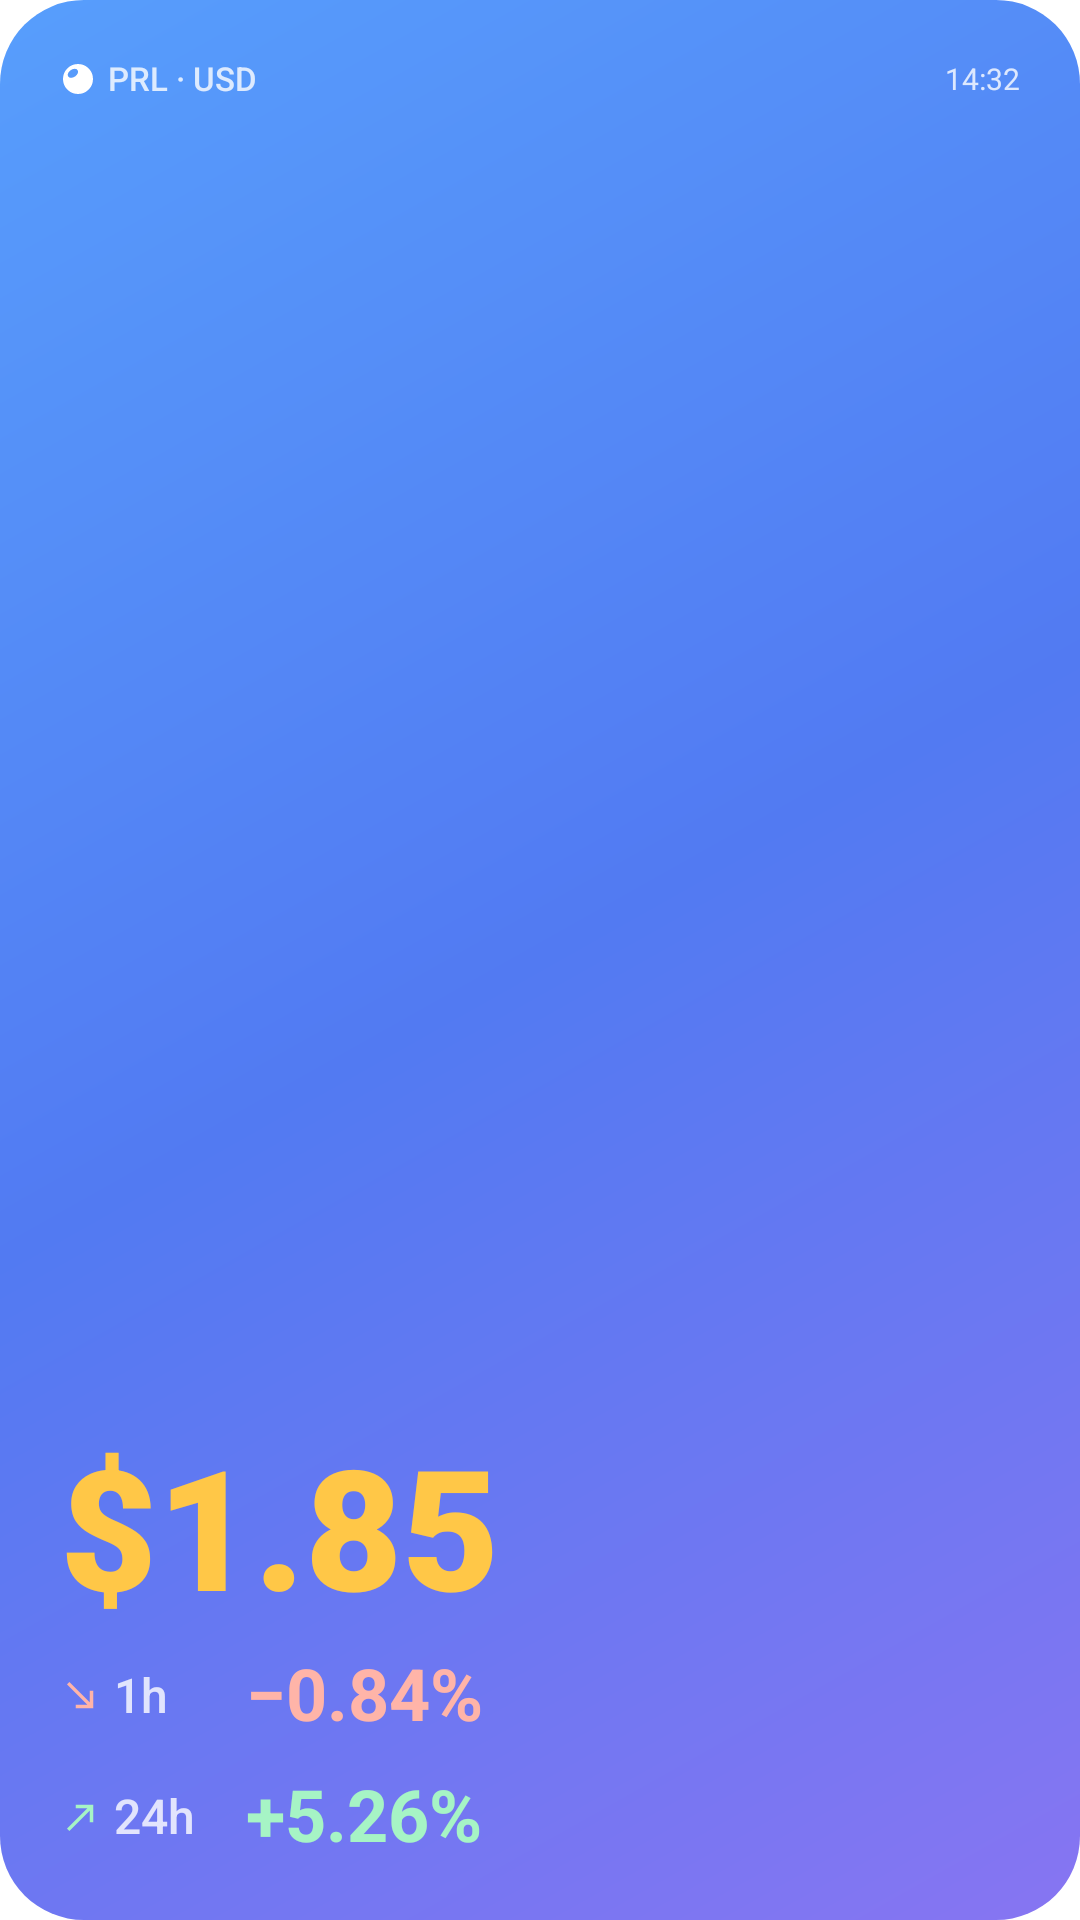

Layout XML and referenced resources for this Android screen:
<!-- AndroidManifest.xml: application theme Theme.PearlHub.Starting -->
<!-- res/layout/widget_cover_market.xml -->
<?xml version="1.0" encoding="utf-8"?>
<FrameLayout xmlns:android="http://schemas.android.com/apk/res/android"
    xmlns:tools="http://schemas.android.com/tools"
    android:id="@android:id/background"
    android:layout_width="match_parent"
    android:layout_height="match_parent"
    android:background="@drawable/widget_bg_classic">

    <LinearLayout
        android:id="@+id/w_price_area"
        android:layout_width="match_parent"
        android:layout_height="match_parent"
        android:orientation="vertical"
        android:padding="20dp">

        <LinearLayout
            android:layout_width="match_parent"
            android:layout_height="wrap_content"
            android:gravity="center_vertical"
            android:orientation="horizontal">

            <ImageView
                android:id="@+id/w_mark"
                style="@style/WidgetIcon"
                android:src="@drawable/ic_stat_pearl" />

            <TextView
                android:id="@+id/w_pair"
                style="@style/WidgetText.Label"
                android:layout_width="0dp"
                android:layout_height="wrap_content"
                android:layout_marginStart="4dp"
                android:layout_weight="1"
                android:text="@string/widget_prl_usd"
                android:textSize="11sp" />

            <ImageView
                android:id="@+id/w_stale_icon"
                style="@style/WidgetIcon"
                android:layout_width="11dp"
                android:layout_height="11dp"
                android:layout_marginEnd="3dp"
                android:src="@drawable/ic_widget_stale"
                android:visibility="gone" />

            <TextView
                android:id="@+id/w_time"
                style="@style/WidgetText.Small"
                android:layout_width="wrap_content"
                android:layout_height="wrap_content"
                android:text="@string/widget_sample_time" />
        </LinearLayout>

        <FrameLayout
            android:layout_width="match_parent"
            android:layout_height="0dp"
            android:layout_weight="1" />

        <TextView
            android:id="@+id/w_price"
            style="@style/WidgetText.Price"
            android:layout_width="match_parent"
            android:layout_height="68dp"
            android:layout_marginBottom="6dp"
            android:autoSizeMaxTextSize="56sp"
            android:text="@string/widget_sample_price" />

        <LinearLayout
            android:layout_width="match_parent"
            android:layout_height="wrap_content"
            android:gravity="center_vertical"
            android:orientation="horizontal">

            <ImageView
                android:id="@+id/w_arrow1h"
                style="@style/WidgetIcon"
                android:layout_width="14dp"
                android:layout_height="14dp"
                android:src="@drawable/ic_widget_trend_down"
                android:tint="#FFFFB4A8"
                tools:ignore="UseAppTint" />

            <TextView
                android:id="@+id/w_label1h"
                style="@style/WidgetText.Label"
                android:layout_width="44dp"
                android:layout_height="wrap_content"
                android:layout_marginStart="4dp"
                android:text="@string/widget_1h"
                android:textSize="16sp" />

            <TextView
                android:id="@+id/w_change1h"
                style="@style/WidgetText.Figure"
                android:layout_width="0dp"
                android:layout_height="wrap_content"
                android:layout_weight="1"
                android:text="@string/widget_sample_change_1h"
                android:textColor="#FFFFB4A8"
                android:textSize="24sp" />
        </LinearLayout>

        <LinearLayout
            android:layout_width="match_parent"
            android:layout_height="wrap_content"
            android:layout_marginTop="12dp"
            android:gravity="center_vertical"
            android:orientation="horizontal">

            <ImageView
                android:id="@+id/w_arrow24h"
                style="@style/WidgetIcon"
                android:layout_width="14dp"
                android:layout_height="14dp"
                android:src="@drawable/ic_widget_trend_up"
                android:tint="#FFA6F4C5"
                tools:ignore="UseAppTint" />

            <TextView
                android:id="@+id/w_label24h"
                style="@style/WidgetText.Label"
                android:layout_width="44dp"
                android:layout_height="wrap_content"
                android:layout_marginStart="4dp"
                android:text="@string/widget_24h"
                android:textSize="16sp" />

            <TextView
                android:id="@+id/w_change24h"
                style="@style/WidgetText.Figure"
                android:layout_width="0dp"
                android:layout_height="wrap_content"
                android:layout_weight="1"
                android:text="@string/widget_sample_change_24h"
                android:textColor="#FFA6F4C5"
                android:textSize="24sp" />
        </LinearLayout>
    </LinearLayout>
</FrameLayout>
<!-- resources referenced by this layout -->
<resources>
  <!-- drawable ic_stat_pearl (drawable) -->
  <?xml version="1.0" encoding="utf-8"?>
  <vector xmlns:android="http://schemas.android.com/apk/res/android"
      android:width="24dp"
      android:height="24dp"
      android:viewportWidth="24"
      android:viewportHeight="24">
      <path
          android:fillColor="#FFFFFFFF"
          android:fillType="evenOdd"
          android:pathData="M2,12 A10,10 0 1,0 22,12 A10,10 0 1,0 2,12 Z M5.5,10.34 A3.76,2.41 -34.47 1,0 11.69,6.09 A3.76,2.41 -34.47 1,0 5.5,10.34 Z" />
  </vector>
  <!-- drawable ic_widget_trend_down (drawable) -->
  <?xml version="1.0" encoding="utf-8"?>
  <vector xmlns:android="http://schemas.android.com/apk/res/android"
      android:width="24dp"
      android:height="24dp"
      android:viewportWidth="24"
      android:viewportHeight="24">
      <path
          android:fillColor="#FFFFFFFF"
          android:pathData="M19,9h-2v6.59L5.41,4 4,5.41 15.59,17H9v2h10z" />
  </vector>
  <!-- drawable ic_widget_trend_up (drawable) -->
  <?xml version="1.0" encoding="utf-8"?>
  <vector xmlns:android="http://schemas.android.com/apk/res/android"
      android:width="24dp"
      android:height="24dp"
      android:viewportWidth="24"
      android:viewportHeight="24">
      <path
          android:fillColor="#FFFFFFFF"
          android:pathData="M9,5v2h6.59L4,18.59 5.41,20 17,8.41V15h2V5z" />
  </vector>
  <string name="widget_1h" translatable="false">1h</string>
  <string name="widget_24h" translatable="false">24h</string>
  <string name="widget_prl_usd" translatable="false">PRL · USD</string>
  <string name="widget_sample_change_1h" translatable="false">−0.84%</string>
  <string name="widget_sample_change_24h" translatable="false">+5.26%</string>
  <string name="widget_sample_price" translatable="false">$1.85</string>
  <string name="widget_sample_time" translatable="false">14:32</string>
  <style name="WidgetIcon">
          <item name="android:layout_width">12dp</item>
          <item name="android:layout_height">12dp</item>
          <item name="android:scaleType">fitCenter</item>
          <item name="android:importantForAccessibility">no</item>
      </style>
  <style name="WidgetText.Figure">
          <item name="android:textStyle">bold</item>
      </style>
  <style name="WidgetText.Label">
          <item name="android:textColor">#CCFFFFFF</item>
          <item name="android:fontFamily">sans-serif-medium</item>
      </style>
  <style name="WidgetText.Price">
          <item name="android:textColor">#FFFFC747</item>
          <item name="android:fontFamily">sans-serif-black</item>
          <item name="android:autoSizeTextType">uniform</item>
          <item name="android:autoSizeMinTextSize">12sp</item>
          <item name="android:autoSizeStepGranularity">1sp</item>
          <item name="android:ellipsize">none</item>
          <item name="android:gravity">center_vertical|start</item>
      </style>
  <style name="WidgetText.Small">
          <item name="android:textColor">#CCFFFFFF</item>
          <item name="android:textSize">10sp</item>
      </style>
  <style name="Theme.PearlHub.Starting" parent="Theme.SplashScreen">
          <item name="windowSplashScreenBackground">@color/page_background</item>
          <item name="windowSplashScreenAnimatedIcon">@drawable/splash_mark</item>
          <item name="postSplashScreenTheme">@style/Theme.PearlHub</item>
      </style>
  <color name="page_background">#F4F6FC</color>
  <color name="accent">#527AF2</color>
  <color name="surface">#FFFFFF</color>
  <color name="on_surface">#172033</color>
  <color name="on_surface_variant">#4A5468</color>
</resources>
